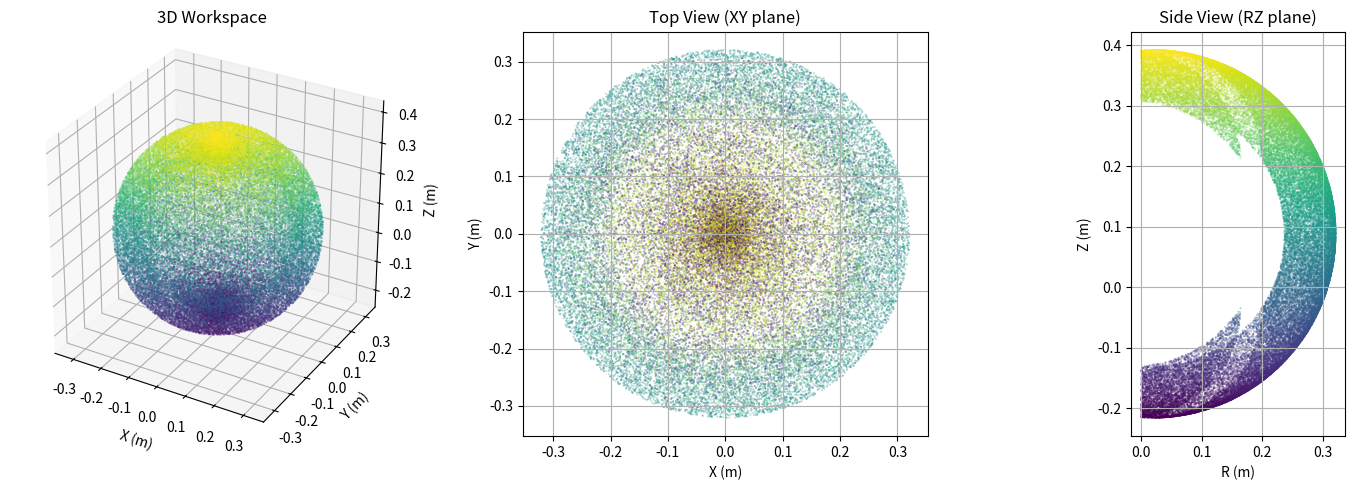

Recreate this plot in Python.
import numpy as np
import matplotlib.pyplot as plt
from mpl_toolkits.mplot3d import Axes3D

L0 = 0.0175
L1 = 0.088276
L2 = 0.12145
L3 = 0.182175

BASE_MIN = -np.pi
BASE_MAX = np.pi
SHOULDER_MIN = -np.pi/2
SHOULDER_MAX = np.pi/2
ELBOW_MIN = -np.pi/2
ELBOW_MAX = np.pi/2

def forward_kinematics(theta0, theta1, theta2):
    r = L2 * np.cos(theta1) + L3 * np.cos(theta1 + theta2)
    r_total = r + L0
    z_local = L2 * np.sin(theta1) + L3 * np.sin(theta1 + theta2)
    
    x = r_total * np.cos(theta0)
    y = r_total * np.sin(theta0)
    z = z_local + L1
    
    return x, y, z

def monte_carlo_workspace(num_samples=50000):
    points = []
    
    for _ in range(num_samples):
        theta0 = np.random.uniform(BASE_MIN, BASE_MAX)
        theta1 = np.random.uniform(SHOULDER_MIN, SHOULDER_MAX)
        theta2 = np.random.uniform(ELBOW_MIN, ELBOW_MAX)
        
        x, y, z = forward_kinematics(theta0, theta1, theta2)
        points.append([x, y, z])
    
    return np.array(points)

if __name__ == "__main__":
    print("Generating workspace with Monte Carlo sampling...")
    print("This may take a moment...")
    
    points = monte_carlo_workspace(num_samples=50000)
    
    print(f"Generated {len(points)} points")
    print(f"X range: [{points[:, 0].min():.3f}, {points[:, 0].max():.3f}] m")
    print(f"Y range: [{points[:, 1].min():.3f}, {points[:, 1].max():.3f}] m")
    print(f"Z range: [{points[:, 2].min():.3f}, {points[:, 2].max():.3f}] m")
    
    fig = plt.figure(figsize=(15, 5))
    
    ax1 = fig.add_subplot(131, projection='3d')
    ax1.scatter(points[:, 0], points[:, 1], points[:, 2], c=points[:, 2], 
                cmap='viridis', s=0.1, alpha=0.5)
    ax1.set_xlabel('X (m)')
    ax1.set_ylabel('Y (m)')
    ax1.set_zlabel('Z (m)')
    ax1.set_title('3D Workspace')
    ax1.set_box_aspect([1,1,1])
    
    ax2 = fig.add_subplot(132)
    ax2.scatter(points[:, 0], points[:, 1], c=points[:, 2], 
                cmap='viridis', s=0.1, alpha=0.5)
    ax2.set_xlabel('X (m)')
    ax2.set_ylabel('Y (m)')
    ax2.set_title('Top View (XY plane)')
    ax2.set_aspect('equal')
    ax2.grid(True)
    
    ax3 = fig.add_subplot(133)
    r = np.sqrt(points[:, 0]**2 + points[:, 1]**2)
    ax3.scatter(r, points[:, 2], c=points[:, 2], 
                cmap='viridis', s=0.1, alpha=0.5)
    ax3.set_xlabel('R (m)')
    ax3.set_ylabel('Z (m)')
    ax3.set_title('Side View (RZ plane)')
    ax3.set_aspect('equal')
    ax3.grid(True)
    
    plt.tight_layout()
    plt.savefig('workspace.png', dpi=300, bbox_inches='tight')
    print("\nWorkspace visualization saved as 'workspace.png'")
    plt.show()